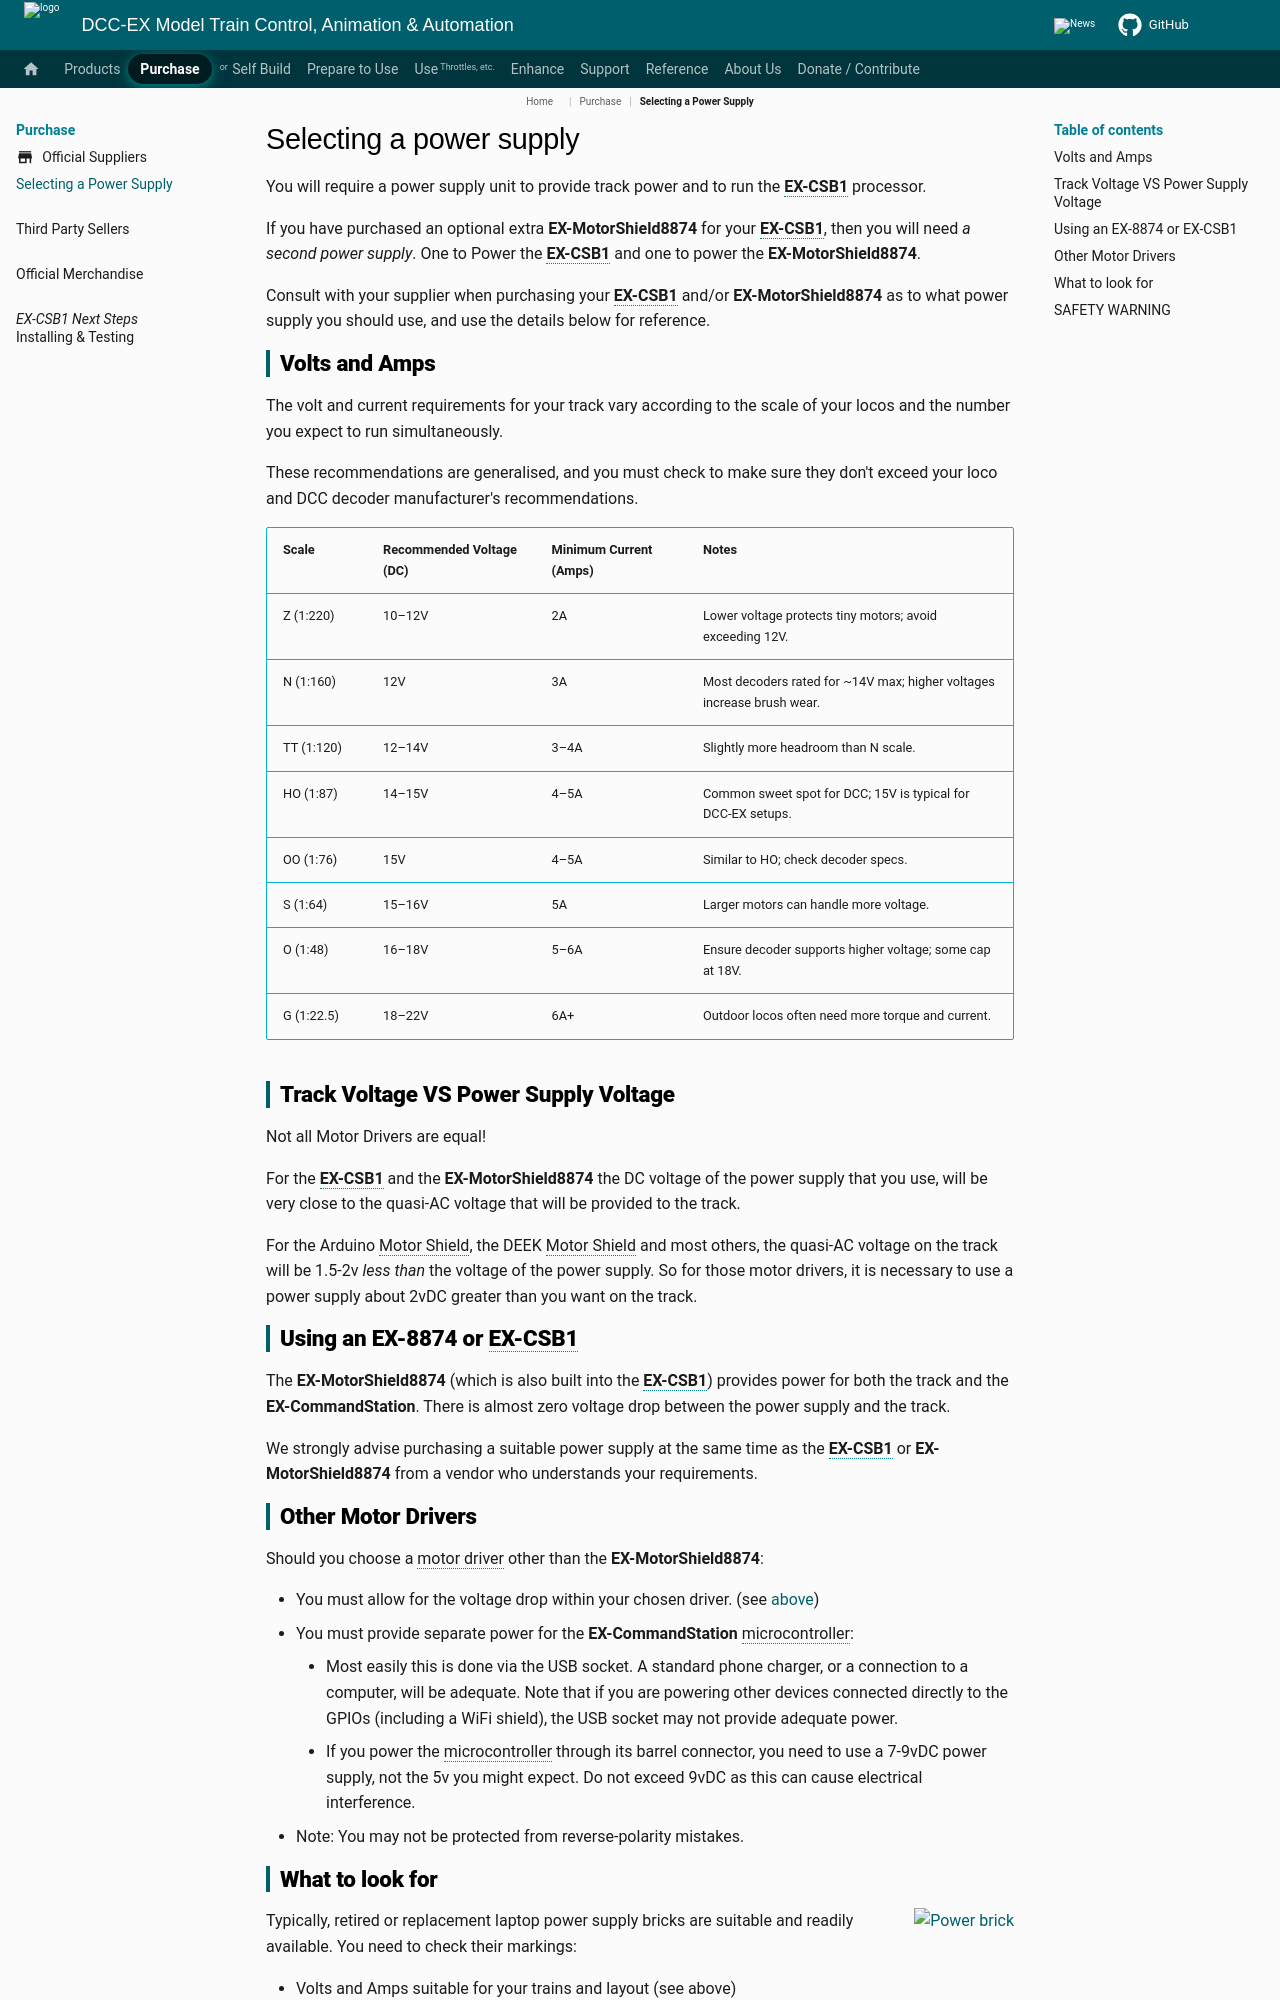

repository: DCC-EX/mkdocs-test · page: purchasing/power/index.html · generator: mkdocs

# Selecting a power supply

You will require a power supply unit to provide track power and to run the **EX-CSB1** processor.

If you have purchased an optional extra **EX-MotorShield8874** for your **EX-CSB1**, then you will need *a second power supply*. One to Power the **EX-CSB1** and one to power the **EX-MotorShield8874**.
